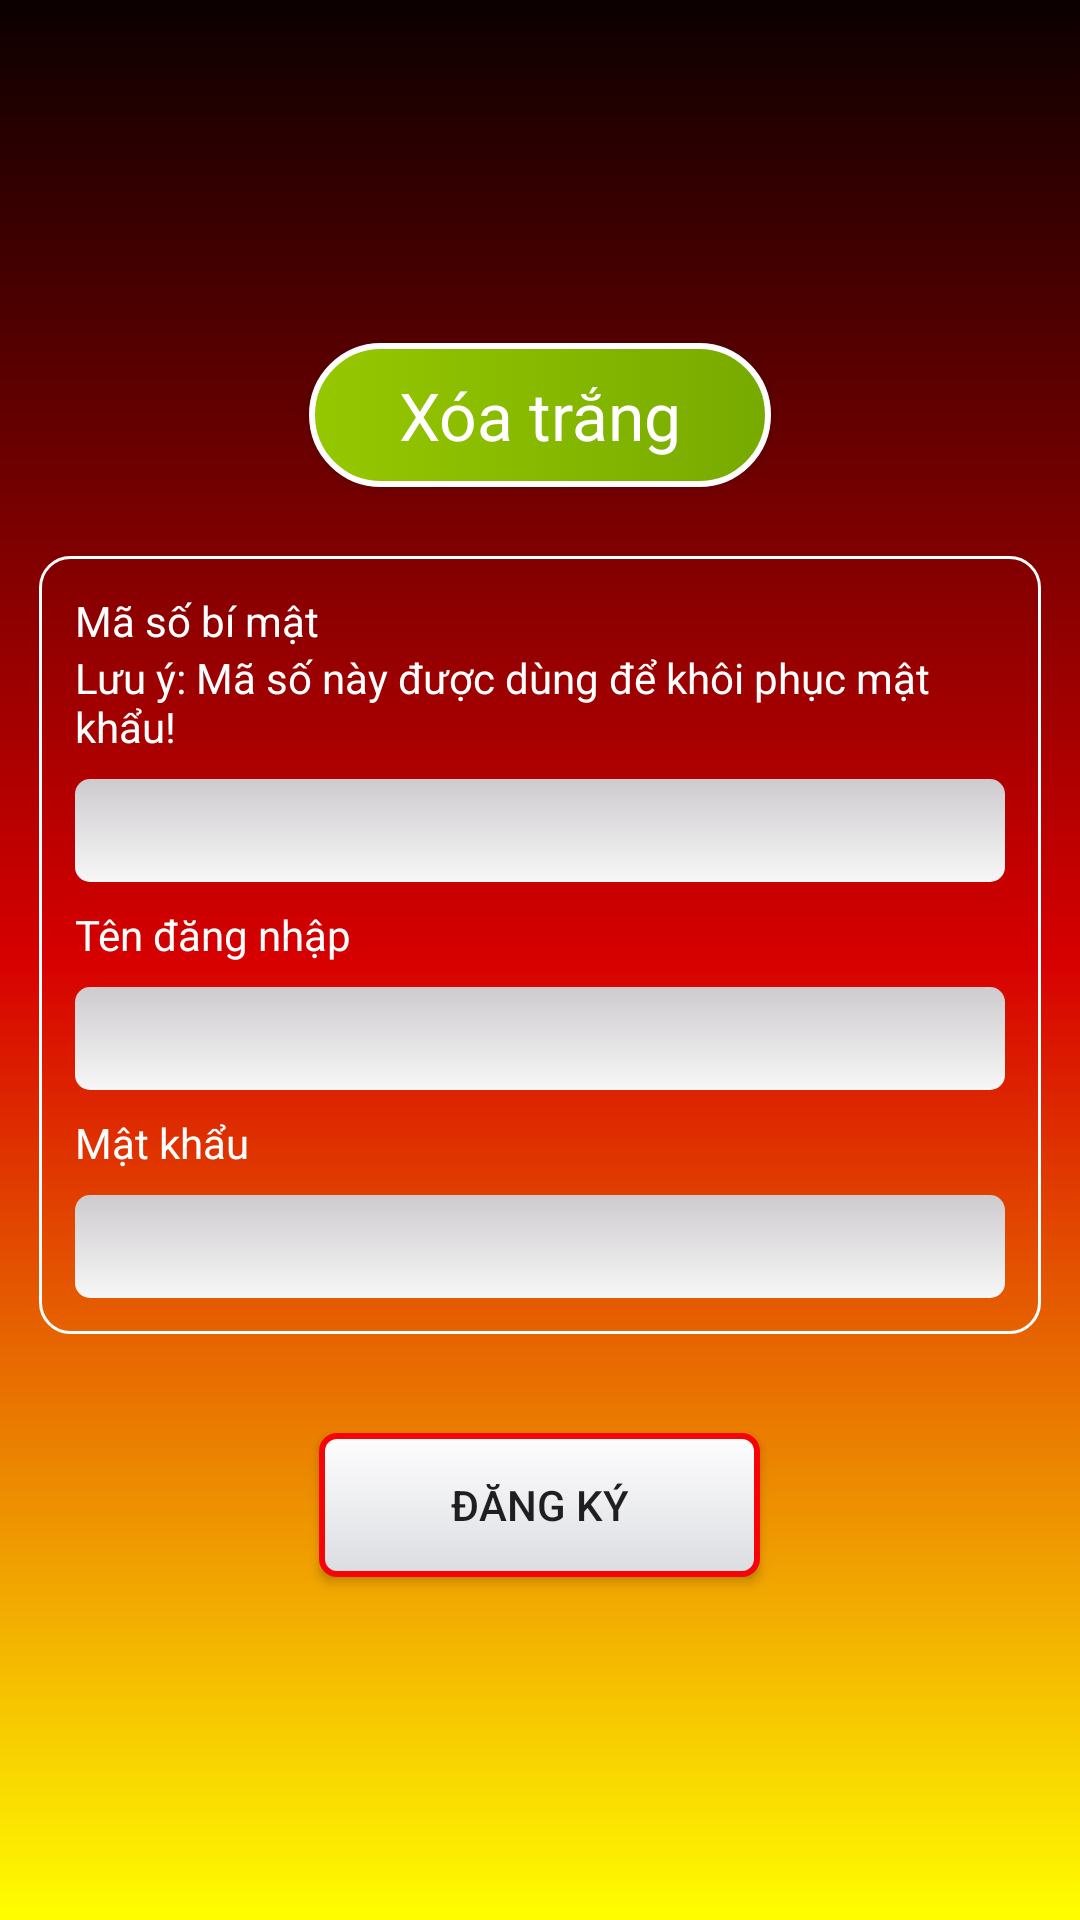

Layout XML and referenced resources for this Android screen:
<!-- AndroidManifest.xml: application theme AppTheme -->
<!-- res/layout/activity_dangky.xml -->
<ScrollView xmlns:android="http://schemas.android.com/apk/res/android"
    android:layout_width="match_parent"
    android:layout_height="match_parent"
    android:fillViewport="true">

    <LinearLayout
        android:layout_width="match_parent"
        android:layout_height="match_parent"
        android:background="@drawable/main_background_fragment"
        android:gravity="center"
        android:orientation="vertical">

        <Button
            android:id="@+id/btnXoatrangdangky"
            android:layout_width="wrap_content"
            android:layout_height="wrap_content"
            android:layout_marginBottom="10dp"
            android:background="@drawable/dangky_button"
            android:ems="6"
            android:onClick="xoatrang"
            android:text="@string/xoatrang"
            android:textAppearance="?android:attr/textAppearanceLarge"
            android:textColor="#FFFF" />

        <LinearLayout
            android:layout_width="match_parent"
            android:layout_height="wrap_content"
            android:layout_margin="13dp"
            android:background="@drawable/main_background"
            android:orientation="vertical"
            android:padding="12dp">

            <TextView
                android:id="@+id/txtMasodangky"
                style="@style/WhiteText"
                android:layout_width="wrap_content"
                android:layout_height="wrap_content"
                android:text="@string/mabimat"
                android:textAppearance="?android:attr/textAppearance" />

            <TextView
                android:id="@+id/txtLuuydangky"
                style="@style/WhiteText"
                android:layout_width="wrap_content"
                android:layout_height="wrap_content"
                android:text="@string/luuy" />

            <EditText
                android:id="@+id/txtNhapmasodangky"
                android:layout_width="match_parent"
                android:layout_height="wrap_content"
                android:layout_marginTop="8dp"
                android:background="@drawable/main_edittext"
                android:inputType="textPassword" />

            <TextView
                android:id="@+id/txtTendangnhapdangky"
                style="@style/WhiteText"
                android:layout_width="wrap_content"
                android:layout_height="wrap_content"
                android:layout_marginTop="8dp"
                android:text="@string/tendangnhap"
                android:textAppearance="?android:attr/textAppearance" />

            <EditText
                android:id="@+id/txtNhaptendangnhapdangky"
                android:layout_width="match_parent"
                android:layout_height="wrap_content"
                android:layout_marginTop="8dp"
                android:background="@drawable/main_edittext" />

            <TextView
                android:id="@+id/txtMatkhaudangky"
                style="@style/WhiteText"
                android:layout_width="wrap_content"
                android:layout_height="wrap_content"
                android:layout_marginTop="8dp"
                android:text="@string/matkhau"
                android:textAppearance="?android:attr/textAppearance" />

            <EditText
                android:id="@+id/txtNhapmatkhaudangky"
                android:layout_width="match_parent"
                android:layout_height="wrap_content"
                android:layout_marginTop="8dp"
                android:background="@drawable/main_edittext"
                android:inputType="textPassword" />
        </LinearLayout>

        <Button
            android:id="@+id/btnDangkydangky"
            android:layout_width="wrap_content"
            android:layout_height="wrap_content"
            android:layout_marginTop="20dp"
            android:background="@drawable/main_button"
            android:ems="9"
            android:onClick="dangky"
            android:text="@string/dangky" />
    </LinearLayout>
</ScrollView>
<!-- resources referenced by this layout -->
<resources>
  <!-- drawable dangky_button (drawable) -->
  <?xml version="1.0" encoding="utf-8"?>
  <selector xmlns:android="http://schemas.android.com/apk/res/android" >
      <item android:state_pressed="true">
          <shape>
              <corners android:radius="50dp"/>
              <gradient android:startColor="#FB3535" android:endColor="#DF1A1A"/>
              <stroke android:width="2dp" android:color="#FFFFFF"/>
          </shape>
      </item>
      <item>
          <shape>
              <corners android:radius="50dp"/>
              <gradient android:startColor="#96C800" android:endColor="#77AA00"/>
              <stroke android:width="2dp" android:color="#FFFFFF"/>
          </shape>
      </item>
  </selector>
  <!-- drawable main_background (drawable) -->
  <?xml version="1.0" encoding="utf-8"?>
  <shape xmlns:android="http://schemas.android.com/apk/res/android" >
      <stroke android:width="1dp" android:color="#FFFF"/>
      <corners android:radius="10dp"/>
  </shape>
  <!-- drawable main_background_fragment (drawable) -->
  <?xml version="1.0" encoding="utf-8"?>
  <shape xmlns:android="http://schemas.android.com/apk/res/android">
      <gradient android:startColor="#0B0000" android:centerColor="#D70000" android:endColor="#FFFE00" android:angle="270" />
  </shape>
  <!-- drawable main_button (drawable) -->
  <?xml version="1.0" encoding="utf-8"?>
  <selector xmlns:android="http://schemas.android.com/apk/res/android" >
      <item android:state_pressed="true">
          <shape>
              <corners android:radius="5dp"/>
              <stroke android:width="1dp" android:color="#FFFF"/>
              <gradient android:startColor="#F9FAFC" android:endColor="#ABACAE" android:angle="270"/>
          </shape>
      </item>
      <item>
          <shape>
              <corners android:radius="5dp"/>
              <stroke android:width="2dp" android:color="#F50505"/>
              <gradient android:startColor="#FEFEFF" android:endColor="#DCDDE1" android:angle="270"/>
          </shape>
      </item>
  </selector>
  <!-- drawable main_edittext (drawable) -->
  <?xml version="1.0" encoding="utf-8"?>
  <selector xmlns:android="http://schemas.android.com/apk/res/android" >
      <item>
          <shape>
              <corners android:radius="5dp"/>
              <gradient android:startColor="#CECBCE" android:endColor="#F7F7F7" android:angle="270"/>
              <padding android:left="5dp" android:top="5dp" android:right="5dp" android:bottom="5dp"/>
          </shape>
      </item>
  </selector>
  <string name="dangky">Đăng ký</string>
  <string name="luuy">Lưu ý: Mã số này được dùng để khôi phục mật khẩu!</string>
  <string name="mabimat">Mã số bí mật</string>
  <string name="matkhau">Mật khẩu</string>
  <string name="tendangnhap">Tên đăng nhập</string>
  <string name="xoatrang">Xóa trắng</string>
  <style name="WhiteText">
          <item name="android:textColor">#FFFF</item>
      </style>
  <style name="AppTheme" parent="Theme.AppCompat.Light.NoActionBar">
          <item name="colorPrimary">#E62117</item>
          <item name="colorPrimaryDark">#E8372E</item>
          <item name="colorAccent">#FFFF</item>
      </style>
</resources>
